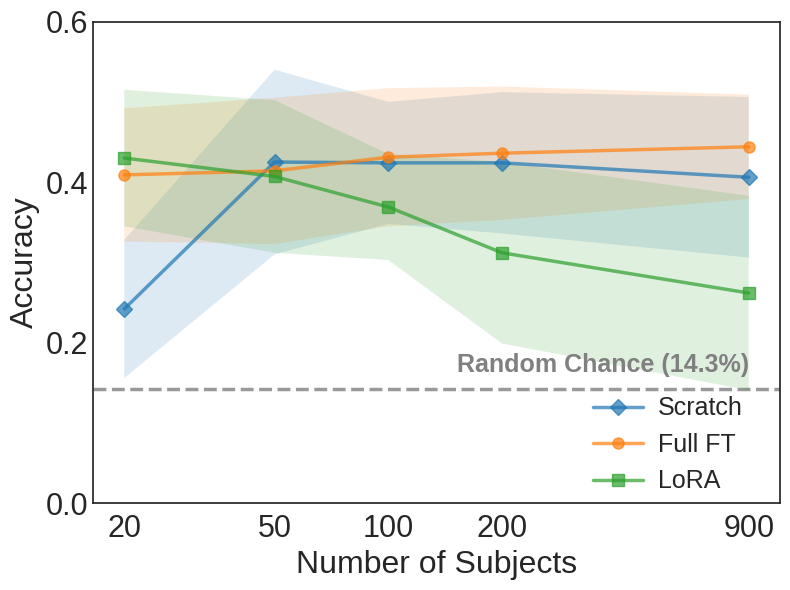

This chart was generated by the following Python code:
import matplotlib.pyplot as plt
import numpy as np

# 设置风格，保持整洁
plt.style.use('seaborn-v0_8-white')

# --- 1. 数据录入 ---
subjects = [20, 50, 100, 200, 900]

# full ft
means_ft = np.array([0.409, 0.414, 0.431, 0.436, 0.444])
stds_ft = np.array([0.219, 0.240, 0.226, 0.220, 0.172])
sems_ft = np.array([0.083,0.091,0.086,0.083,0.065])

# Scratch
# 根据您提供的表格提取
means_scratch = np.array([0.242, 0.425, 0.424, 0.424, 0.406])
stds_scratch = np.array([0.127, 0.164, 0.170, 0.134, 0.146])
sems_scratch = np.array([0.086,0.115,0.076,0.088,0.100])

#lora
means_lora = np.array([0.430, 0.407, 0.369, 0.312, 0.2619])
stds_lora = np.array([0.125, 0.152, 0.073, 0.199, 0.219])
sems_lora= np.array([0.085,0.095,0.066,0.113,0.121])
# --- 2. 绘图设置 ---
fig, ax = plt.subplots(figsize=(8, 6))


# --- 3. 绘制折线和误差阴影 ---

#  绘制 Scratch
ax.plot(subjects, means_scratch, marker='D', linestyle='-', linewidth=2.5,
        markersize=8, label='Scratch',alpha=0.7)
ax.fill_between(subjects, means_scratch - sems_scratch, means_scratch + sems_scratch,
                 alpha=0.15, edgecolor=None)

#  绘制 Full FT
ax.plot(subjects, means_ft, marker='o', linestyle='-', linewidth=2.5,
        markersize=8, label='Full FT',alpha=0.7)
ax.fill_between(subjects, means_ft - sems_ft, means_ft + sems_ft,
                alpha=0.15, edgecolor=None)

#  绘制 LoRA
ax.plot(subjects, means_lora, marker='s', linestyle='-', linewidth=2.5,
        markersize=8, label='LoRA',alpha=0.7)
ax.fill_between(subjects, means_lora - sems_lora, means_lora + sems_lora,
                alpha=0.15, edgecolor=None)


# 绘制随机水平线
random_chance = 1.0 / 7.0
ax.axhline(y=random_chance, color='gray', linestyle='--', linewidth=2.5,
           alpha=0.8, zorder=0)
ax.text(x=900, y=random_chance + 0.015, s='Random Chance (14.3%)',
        color='gray', fontsize=18, fontweight='bold',
        ha='right', va='bottom')

# 设置 X 轴为对数坐标
ax.set_xscale('log')
ax.set_xticks(subjects)
ax.set_xticklabels(subjects)

# 设置 Y 轴范围
ax.set_ylim(0.0, 0.6)
ax.set_yticks(np.arange(0.0, 0.61, 0.2))

ax.tick_params(axis='both', which='major', labelsize=22)
ax.tick_params(axis='x', pad=8)

# --- 5. 标签和标题 ---
ax.set_xlabel('Number of Subjects', fontsize=23)
ax.set_ylabel('Accuracy', fontsize=23)

# 添加图例
ax.legend(loc='lower right', frameon=False, fontsize=18,
          bbox_to_anchor=(0.96, 0.00),
          borderaxespad=0.0,
          handletextpad=0.6)

# --- 6. 保存 ---
plt.tight_layout()
plt.savefig('IBC_test_comparison_3.png', dpi=300, bbox_inches='tight')
